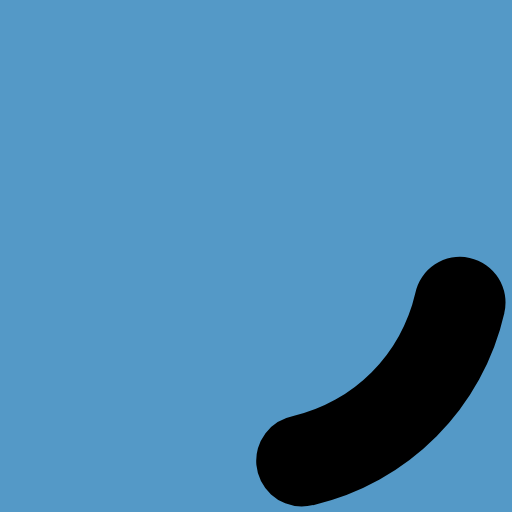
t = 0.00 s
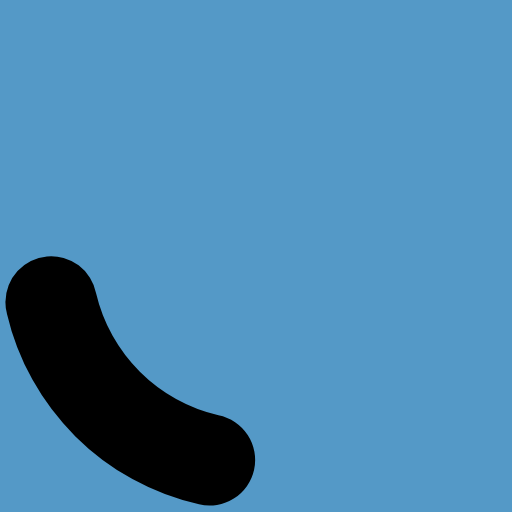
t = 0.45 s
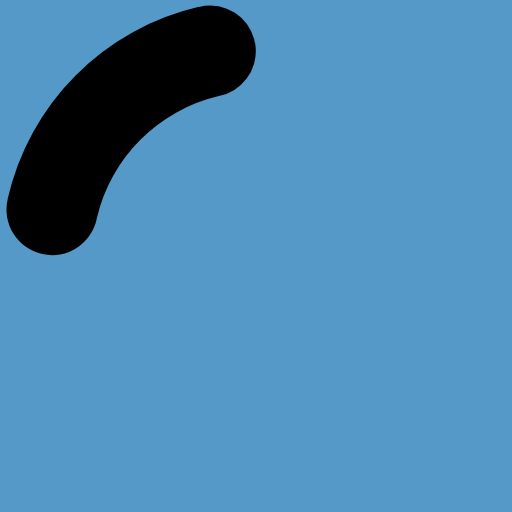
t = 0.90 s
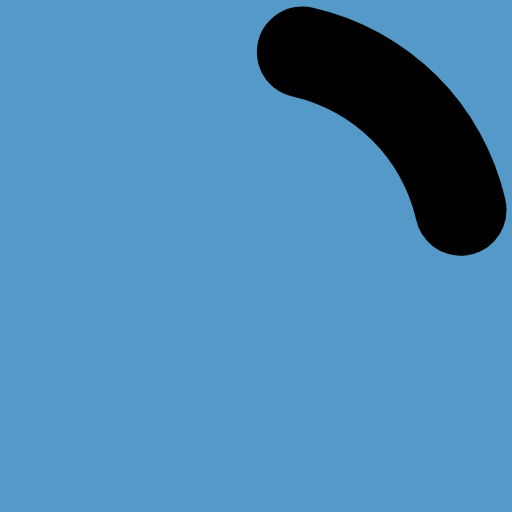
t = 1.35 s

The animated SVG that drew these frames (rendered in a browser with its animation timeline set to each time). Animation: 1 SMIL element (animateTransform=1); one cycle of 1.80 s, repeats indefinitely.

<?xml version="1.0" encoding="UTF-8" standalone="no"?><svg xmlns:svg="http://www.w3.org/2000/svg" xmlns="http://www.w3.org/2000/svg" xmlns:xlink="http://www.w3.org/1999/xlink" version="1.0" width="64px" height="64px" viewBox="0 0 128 128" xml:space="preserve"><rect x="0" y="0" width="100%" height="100%" fill="#5499C7" /><g><path d="M75.4 126.63a11.43 11.43 0 0 1-2.1-22.65 40.9 40.9 0 0 0 30.5-30.6 11.4 11.4 0 1 1 22.27 4.87h.02a63.77 63.77 0 0 1-47.8 48.05v-.02a11.38 11.38 0 0 1-2.93.37z" fill="#000000" fill-opacity="1"/><animateTransform attributeName="transform" type="rotate" from="0 64 64" to="360 64 64" dur="1800ms" repeatCount="indefinite"></animateTransform></g></svg>